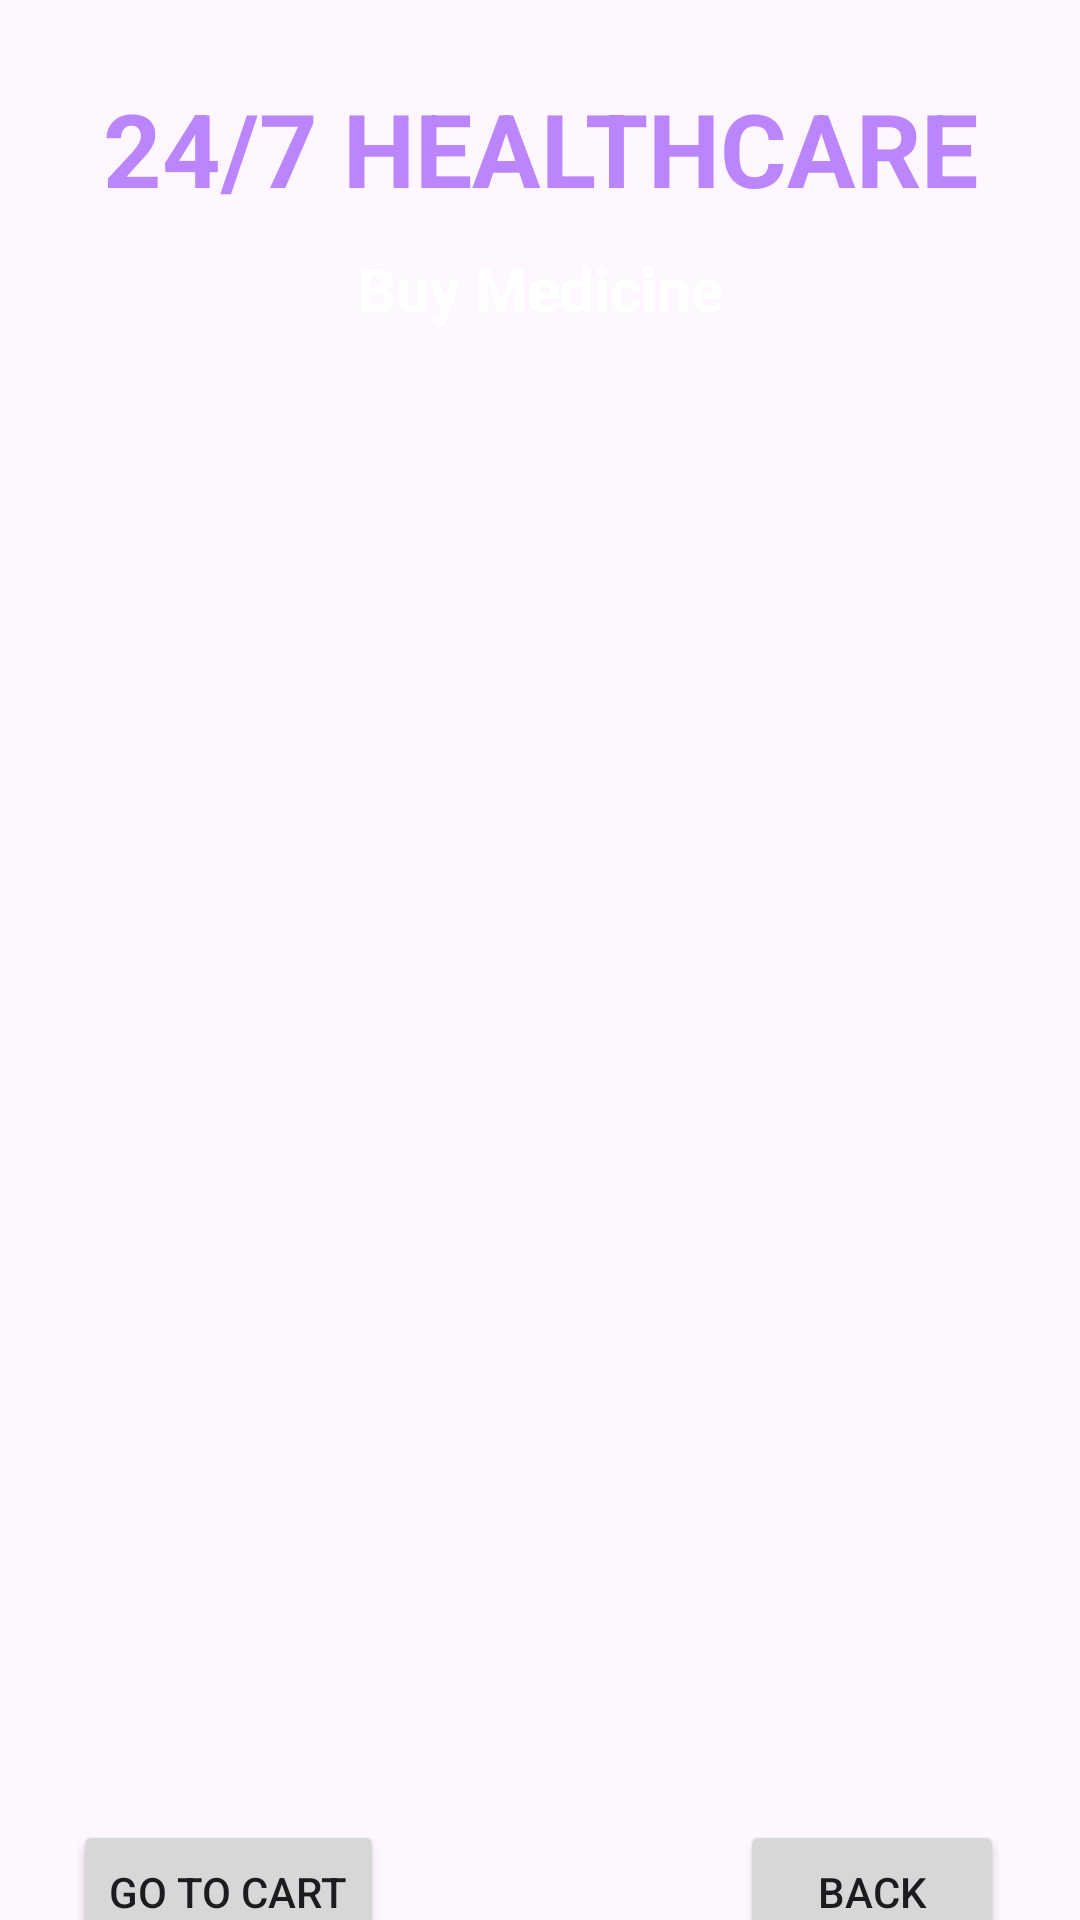

Here is an Android app screen rendered from its layout file. Give the layout XML and the strings, colors and styles it references.
<!-- AndroidManifest.xml: application theme Theme.BTLOOP -->
<!-- res/layout/activity_buy_medicine.xml -->
<?xml version="1.0" encoding="utf-8"?>
<androidx.constraintlayout.widget.ConstraintLayout xmlns:android="http://schemas.android.com/apk/res/android"
    xmlns:app="http://schemas.android.com/apk/res-auto"
    xmlns:tools="http://schemas.android.com/tools"
    android:layout_width="match_parent"
    android:layout_height="match_parent"
    android:background="@drawable/back2"
    tools:context=".BuyMedicineActivity">

    <TextView
        android:id="@+id/textViewDDName"
        android:layout_width="wrap_content"
        android:layout_height="wrap_content"
        android:text="24/7 HEALTHCARE"
        android:textColor="@color/purple_200"
        android:textStyle="bold"
        android:textSize="34sp"
        app:layout_constraintBottom_toBottomOf="parent"
        app:layout_constraintEnd_toEndOf="parent"
        app:layout_constraintStart_toStartOf="parent"
        app:layout_constraintTop_toTopOf="parent"
        app:layout_constraintVertical_bias="0.045" />

    <TextView
        android:id="@+id/textViewBMTitle"
        android:layout_width="wrap_content"
        android:layout_height="wrap_content"
        android:text="Buy Medicine"
        android:textColor="@color/colorWhite"
        android:textSize="20sp"
        android:textStyle="bold"
        app:layout_constraintBottom_toBottomOf="parent"
        app:layout_constraintEnd_toEndOf="parent"
        app:layout_constraintStart_toStartOf="parent"
        app:layout_constraintTop_toBottomOf="@+id/textViewDDName"
        app:layout_constraintVertical_bias="0.01999998" />

    <ListView
        android:id="@+id/listViewBM"
        android:layout_width="350dp"
        android:layout_height="500dp"
        android:layout_margin="10dp"
        android:layout_marginStart="16dp"
        android:layout_marginTop="16dp"
        android:layout_marginEnd="16dp"
        app:layout_constraintBottom_toBottomOf="parent"
        app:layout_constraintEnd_toEndOf="parent"
        app:layout_constraintHorizontal_bias="0.517"
        app:layout_constraintStart_toStartOf="parent"
        app:layout_constraintTop_toBottomOf="@+id/textViewBMTitle"
        app:layout_constraintVertical_bias="0.171" />

    <Button
        android:id="@+id/buttonBMBack"
        android:layout_width="wrap_content"
        android:layout_height="wrap_content"
        android:text="BACK"
        app:layout_constraintBottom_toBottomOf="parent"
        app:layout_constraintEnd_toEndOf="parent"
        app:layout_constraintHorizontal_bias="0.907"
        app:layout_constraintStart_toStartOf="parent"
        app:layout_constraintTop_toBottomOf="@+id/listViewBM" />

    <Button
        android:id="@+id/buttonBMGoToCart"
        android:layout_width="wrap_content"
        android:layout_height="wrap_content"
        android:text="Go to Cart"
        app:layout_constraintBottom_toBottomOf="parent"
        app:layout_constraintEnd_toEndOf="parent"
        app:layout_constraintHorizontal_bias="0.095"
        app:layout_constraintStart_toStartOf="parent"
        app:layout_constraintTop_toBottomOf="@+id/listViewBM" />

</androidx.constraintlayout.widget.ConstraintLayout>
<!-- resources referenced by this layout -->
<resources>
  <color name="colorWhite">#FFFFFF</color>
  <color name="purple_200">#FFBB86FC</color>
  <style name="Theme.BTLOOP" parent="Base.Theme.BTLOOP" />
  <style name="Base.Theme.BTLOOP" parent="Theme.Material3.DayNight.NoActionBar">
          
          
      </style>
</resources>
